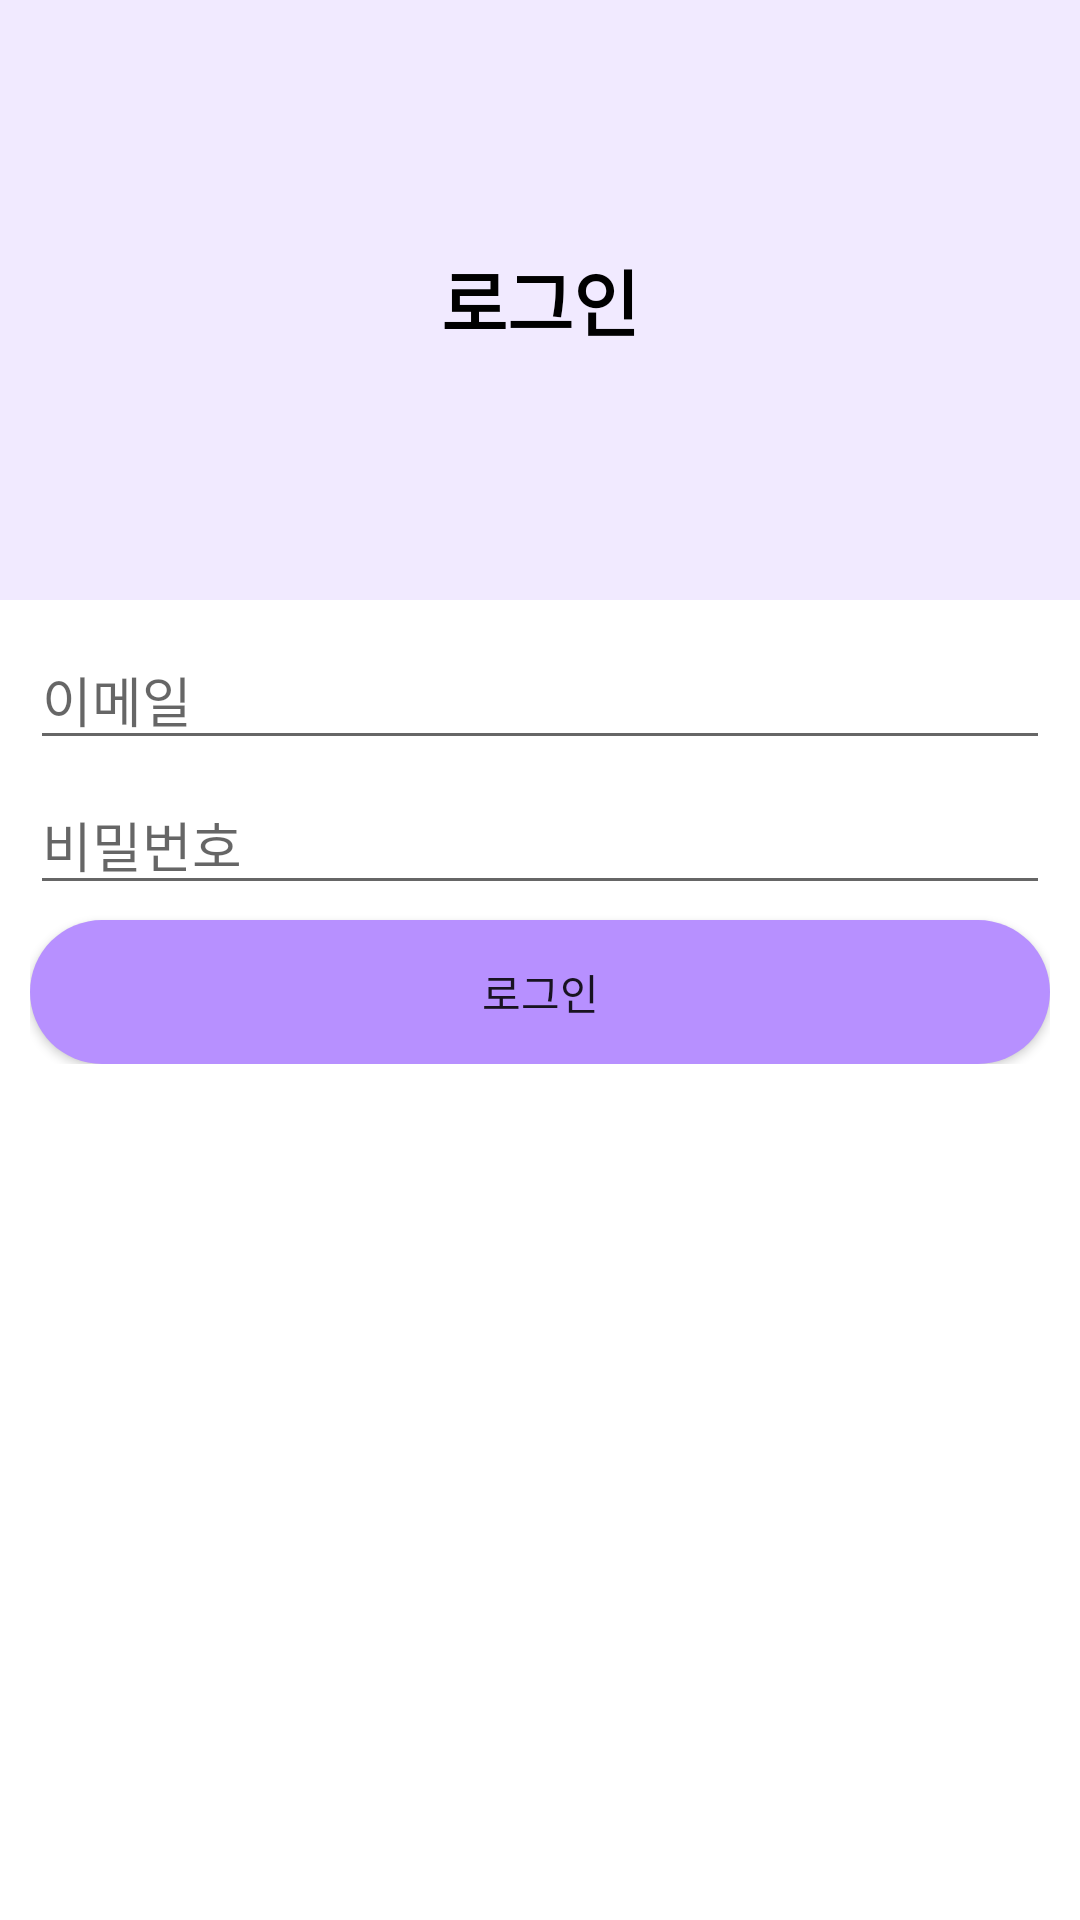

Layout XML and referenced resources for this Android screen:
<!-- AndroidManifest.xml: application theme Theme.chack -->
<!-- res/layout/fblogin.xml -->
<?xml version="1.0" encoding="utf-8"?>
<androidx.constraintlayout.widget.ConstraintLayout xmlns:android="http://schemas.android.com/apk/res/android"
    xmlns:app="http://schemas.android.com/apk/res-auto"
    xmlns:tools="http://schemas.android.com/tools"
    android:layout_width="match_parent"
    android:layout_height="match_parent"
    tools:context=".Fblogin">

    <LinearLayout
        android:layout_width="match_parent"
        android:layout_height="wrap_content"
        android:orientation="vertical"
        android:id="@+id/useraccount"
        app:layout_constraintTop_toTopOf="parent"
        app:layout_constraintRight_toRightOf="parent"
        app:layout_constraintLeft_toLeftOf="parent">

        <android.widget.TextView
            android:id="@+id/textView"
            android:layout_width="match_parent"
            android:layout_height="200dp"
            android:gravity="center"
            android:text="로그인"
            android:textColor="#000000"
            android:textSize="24sp"
            android:textStyle="bold"
            android:background="@color/third_color"/>
        <LinearLayout
            android:layout_width="match_parent"
            android:layout_height="match_parent"
            android:orientation="vertical"
            android:padding="10dp">

            <EditText
                android:id="@+id/emailEditText"
                android:layout_width="match_parent"
                android:layout_height="wrap_content"
                android:layout_marginBottom="5dp"
                android:ems="10"
                android:hint="이메일"
                android:inputType="textEmailAddress" />

            <EditText
                android:id="@+id/passwordEditText"
                android:layout_width="match_parent"
                android:layout_height="wrap_content"
                android:layout_marginBottom="5dp"
                android:ems="10"
                android:hint="비밀번호"
                android:inputType="textPassword" />
            <android.widget.Button
                android:id="@+id/gotoLoginButton"
                android:layout_width="match_parent"
                android:layout_height="wrap_content"
                android:background="@drawable/radiusbtn2"
                android:text="로그인" />
        </LinearLayout>

    </LinearLayout>
</androidx.constraintlayout.widget.ConstraintLayout>
<!-- resources referenced by this layout -->
<resources>
  <color name="third_color">#f1eaff</color>
  <!-- drawable radiusbtn2 (drawable) -->
  <?xml version="1.0" encoding="utf-8"?>
  <shape xmlns:tools="http://schemas.android.com/tools"
      xmlns:android="http://schemas.android.com/apk/res/android"
      tools:ignore="ExtraText"
      android:shape="rectangle" >
              <corners android:radius="100dp"/>
              <solid android:color="@color/sub_color"/>
  </shape>
  <style name="Theme.chack" parent="Theme.MaterialComponents.DayNight.DarkActionBar">
          
          <item name="colorPrimary">@color/white</item> 
          <item name="colorPrimaryVariant">@color/main_color</item> 
          <item name="colorOnPrimary">@color/white</item>
          <item name="toolbarStyle">@style/CustomToolBar</item>
          
          <item name="colorSecondary">@color/sub_color</item>
          <item name="colorSecondaryVariant">@color/sub_color</item>
          <item name="colorOnSecondary">@color/sub_color</item>
          
          <item name="android:statusBarColor" tools:targetApi="l">?attr/colorPrimaryVariant</item>
          
      </style>
  <color name="sub_color">#b790ff</color>
  <color name="white">#FFFFFFFF</color>
  <color name="main_color">#4A23B5</color>
  <style name="CustomToolBar" parent="@style/Widget.AppCompat.Toolbar">
      <item name="titleTextColor">@color/main_color</item>
  </style>
</resources>
